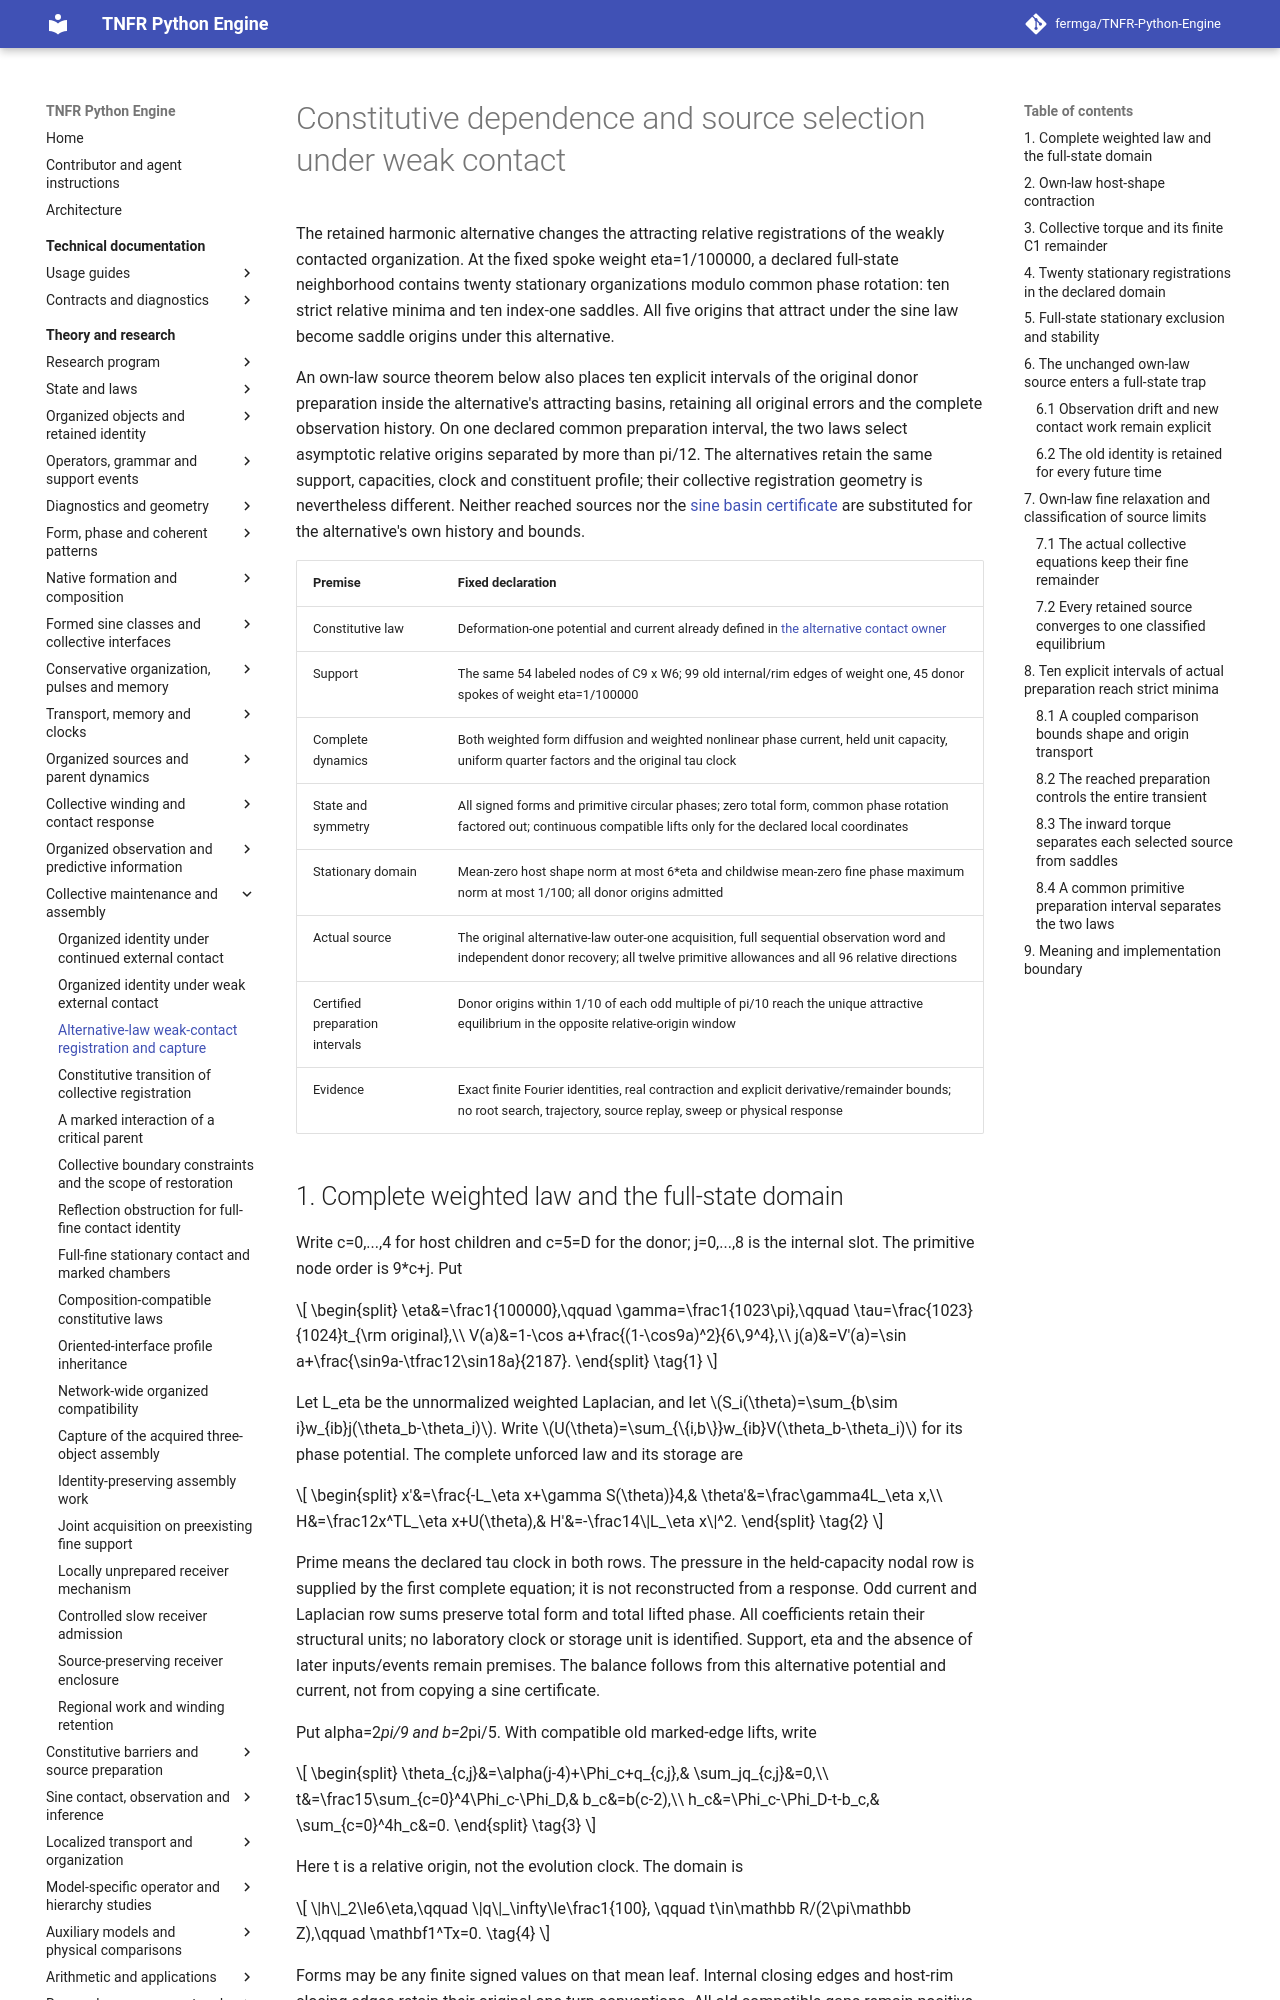

repository: fermga/TNFR-Python-Engine · page: theory/nodal/ORGANIZED_ALTERNATIVE_WEAK_CONTACT/index.html · generator: mkdocs

# Constitutive dependence and source selection under weak contact

<a id="alternative-weak-contact-registration"></a>

The retained harmonic alternative changes the attracting relative
registrations of the weakly contacted organization. At the fixed spoke
weight eta=1/100000, a declared full-state neighborhood contains twenty
stationary organizations modulo common phase rotation: ten strict
relative minima and ten index-one saddles. All five origins that attract
under the sine law become saddle origins under this alternative.

An own-law source theorem below also places ten explicit intervals of the
original donor preparation inside the alternative's attracting basins,
retaining all original errors and the complete observation history. On
one declared common preparation interval, the two laws
select asymptotic relative origins separated by more than pi/12.
The alternatives retain the same support, capacities, clock and
constituent profile; their collective registration geometry is
nevertheless different. Neither reached sources nor the
[sine basin certificate](ORGANIZED_WEAK_CONTACT_MAINTENANCE.md#weak-contact-source-basin)
are substituted for the alternative's own history and bounds.

| Premise | Fixed declaration |
| --- | --- |
| Constitutive law | Deformation-one potential and current already defined in [the alternative contact owner](ORGANIZED_ALTERNATIVE_CONTACT.md#organized-alternative-contact) |
| Support | The same 54 labeled nodes of C9 x W6; 99 old internal/rim edges of weight one, 45 donor spokes of weight eta=1/100000 |
| Complete dynamics | Both weighted form diffusion and weighted nonlinear phase current, held unit capacity, uniform quarter factors and the original tau clock |
| State and symmetry | All signed forms and primitive circular phases; zero total form, common phase rotation factored out; continuous compatible lifts only for the declared local coordinates |
| Stationary domain | Mean-zero host shape norm at most 6*eta and childwise mean-zero fine phase maximum norm at most 1/100; all donor origins admitted |
| Actual source | The original alternative-law outer-one acquisition, full sequential observation word and independent donor recovery; all twelve primitive allowances and all 96 relative directions |
| Certified preparation intervals | Donor origins within 1/10 of each odd multiple of pi/10 reach the unique attractive equilibrium in the opposite relative-origin window |
| Evidence | Exact finite Fourier identities, real contraction and explicit derivative/remainder bounds; no root search, trajectory, source replay, sweep or physical response |
